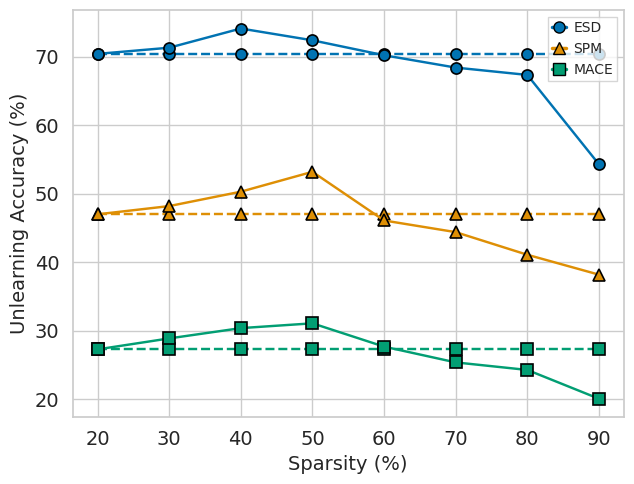

Generate this figure with matplotlib:
import os
import numpy as np
import matplotlib.pyplot as plt
import seaborn as sns
from matplotlib.lines import Line2D

# ---------- 用户可配置 ----------
use_smooth = False   # True: 平滑拟合；False: 原始连线
save_dir = 'save'
# -----------------------------------

# 创建保存目录
os.makedirs(save_dir, exist_ok=True)

# X 轴标签及等距位置
def get_positions(labels):
    return np.arange(len(labels))

X_labels = ["20","30","40","50","60","70","80","90"]
positions = get_positions(X_labels)

# Clip Score 数据
clip_data = {
    'No Sparsity ESD': [70.4, 70.4, 70.4, 70.4, 70.4, 70.4, 70.4, 70.4],
    'ESD':            [70.4, 71.3 ,74.10, 72.38,70.2,68.4,67.33, 54.3],
    'No Sparsity SPM':[47.0, 47.0, 47.0, 47.0, 47.0, 47.0, 47.0, 47.0],
    'SPM':            [47.0,48.2 ,50.3, 53.2,46.1,44.4, 41.1, 38.2],
    'No Sparsity MACE':[27.3, 27.3, 27.3, 27.3, 27.3, 27.3, 27.3, 27.3],
    'MACE':           [27.3,28.9, 30.4, 31.1,27.7,25.4,24.3, 20.1],
}
print("data_collecet finished")
# 定义分组及对应属性
groups = {
    'ESD': ['No Sparsity ESD', 'ESD'],
    'SPM': ['No Sparsity SPM', 'SPM'],
    'MACE': ['No Sparsity MACE', 'MACE'],
}
markers = {'ESD': 'o', 'MACE': 's', 'SPM': '^'}
print("group is set to be correct method finished")
# 全局样式
sns.set_theme(style="whitegrid", rc={
    'axes.titlesize': 16,
    'axes.labelsize': 14,
    'xtick.labelsize': 14,
    'ytick.labelsize': 14,
    'legend.fontsize': 'small'
})
# 调色板，按组数
palette = sns.color_palette("colorblind", len(groups))

group_colors = dict(zip(groups.keys(), palette))

# 创建画布
fig, ax = plt.subplots(figsize=(6.5, 5))

# 绘制数据
for grp, methods in groups.items():
    color = group_colors[grp]
    marker = markers[grp]
    for name in methods:
        y = clip_data[name]
        linestyle = '--' if name.startswith('No Sparsity') else '-'
        if use_smooth:
            x_np = np.array(positions)
            x_smooth = np.linspace(x_np.min(), x_np.max(), 300)
            coeffs = np.polyfit(x_np, y, 2)
            ax.plot(x_smooth, np.polyval(coeffs, x_smooth), linestyle=linestyle,
                    linewidth=1.75, color=color)
            ax.scatter(positions, y, marker=marker, s=80, color=color,
                       edgecolor='black', linewidth=1.2)
        else:
            ax.plot(positions, y, marker=marker, linestyle=linestyle,
                    linewidth=1.75, markersize=8, color=color,
                    markeredgecolor='black', markeredgewidth=1.2)

# 坐标轴与刻度
ax.set_xlabel('Sparsity (%)')
ax.set_ylabel('Unlearning Accuracy (%)')
ax.set_xticks(positions)
ax.set_xticklabels(X_labels)
for tick in ax.get_xticklabels() + ax.get_yticklabels():
    tick.set_fontweight('normal')

# 图例
handles = []
for grp in groups:
    handles.append(
        Line2D([0], [0], color=group_colors[grp], lw=2.5,
               linestyle='-', marker=markers[grp], markeredgecolor='black', markersize=8)
    )
ax.legend(handles, list(groups.keys()), loc='upper right',
          frameon=True, fancybox=False, markerscale=1,
          handlelength=1, handletextpad=0.5, borderpad=0.3)

# 布局 & 保存
plt.tight_layout()
for ext in ('png', 'pdf'):
    out_path = os.path.join(save_dir, f'clip_score.{ext}')
    fig.savefig(out_path, dpi=300, bbox_inches='tight')
    print(f"Saved to {out_path}")

plt.show()
